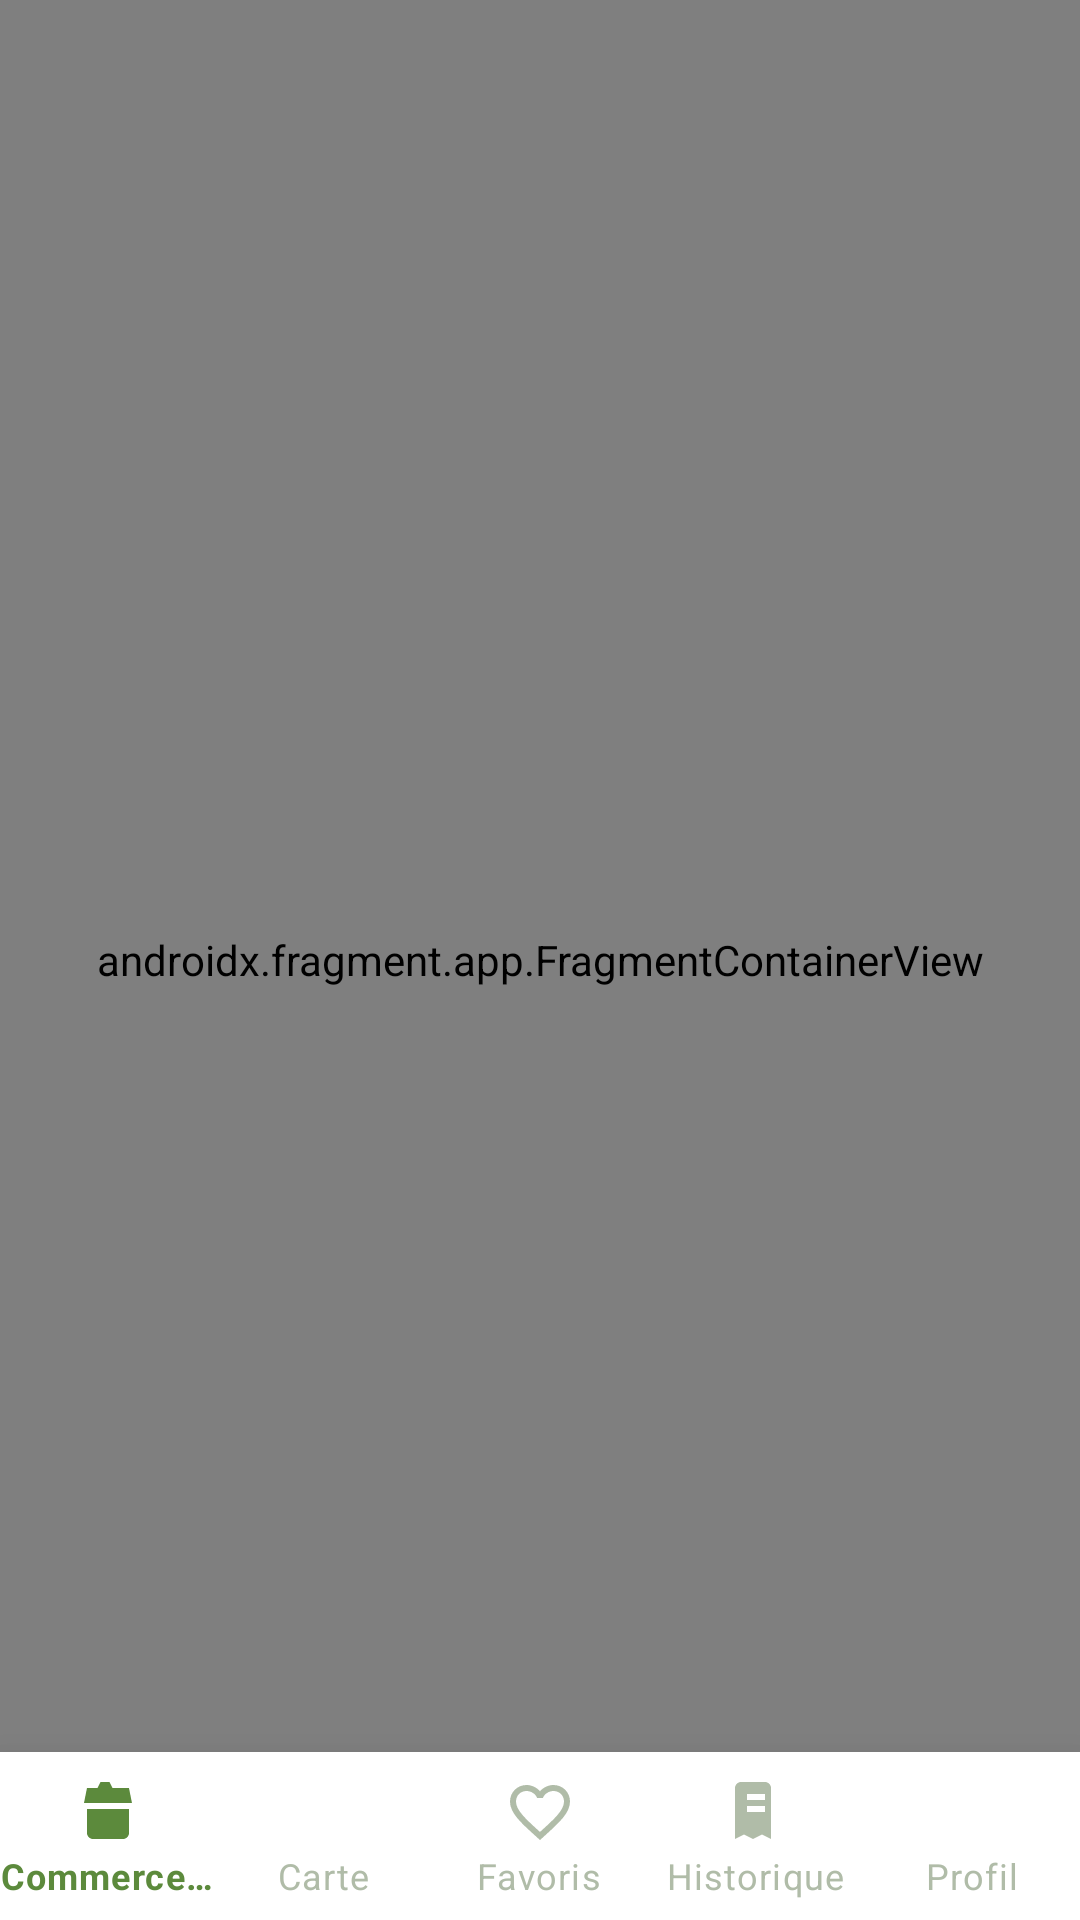

This screen was rendered from an Android layout file. Write that file and the resources it references.
<!-- AndroidManifest.xml: activity theme Theme.SaveAt -->
<!-- res/layout/activity_client_main.xml -->
<?xml version="1.0" encoding="utf-8"?>
<androidx.coordinatorlayout.widget.CoordinatorLayout xmlns:android="http://schemas.android.com/apk/res/android"
    xmlns:app="http://schemas.android.com/apk/res-auto"
    android:id="@+id/rootLayout"
    android:layout_width="match_parent"
    android:layout_height="match_parent"
    android:background="@color/bg_main"
    android:fitsSystemWindows="false">

    <androidx.fragment.app.FragmentContainerView
        android:id="@+id/nav_host_client"
        android:name="androidx.navigation.fragment.NavHostFragment"
        android:layout_width="match_parent"
        android:layout_height="match_parent"
        app:defaultNavHost="true"
        app:navGraph="@navigation/nav_client" />

    <com.google.android.material.bottomnavigation.BottomNavigationView
        android:id="@+id/bottom_nav"
        android:layout_width="match_parent"
        android:layout_height="wrap_content"
        android:layout_gravity="bottom"
        android:background="@color/bg_surface"
        android:fitsSystemWindows="false"
        app:elevation="@dimen/elevation_bottom_bar"
        app:itemIconTint="@color/bottom_nav_colors"
        app:itemTextColor="@color/bottom_nav_colors"
        app:labelVisibilityMode="labeled"
        app:menu="@menu/menu_client_bottom" />
</androidx.coordinatorlayout.widget.CoordinatorLayout>
<!-- resources referenced by this layout -->
<resources>
  <color name="bg_main">#FAFAF7</color>
  <color name="bg_surface">#FFFFFF</color>
  <dimen name="elevation_bottom_bar">20dp</dimen>
  <style name="Theme.SaveAt" parent="Theme.MaterialComponents.Light.NoActionBar">
          
          <item name="colorPrimary">@color/accent_primary</item>
          <item name="colorPrimaryVariant">@color/accent_light</item>
          <item name="colorOnPrimary">@color/bg_surface</item>
  
          <item name="colorSecondary">@color/accent_lime</item>
          <item name="colorSecondaryVariant">@color/accent_light</item>
          <item name="colorOnSecondary">@color/text_h1</item>
  
          <item name="android:colorBackground">@color/bg_main</item>
          <item name="colorSurface">@color/bg_surface</item>
          <item name="colorOnBackground">@color/text_body</item>
          <item name="colorOnSurface">@color/text_body</item>
  
          <item name="android:statusBarColor">@android:color/transparent</item>
          <item name="android:windowLightStatusBar">true</item>
          <item name="android:navigationBarColor">@android:color/transparent</item>
          <item name="android:windowLightNavigationBar">true</item>
  
          
          <item name="textInputStyle">@style/Widget.MaterialComponents.TextInputLayout.OutlinedBox</item>
      </style>
  <color name="accent_primary">#5C8A3C</color>
  <color name="accent_light">#A8CC6E</color>
  <color name="accent_lime">#C6F135</color>
  <color name="text_h1">#1C2115</color>
  <color name="text_body">#3D4A35</color>
</resources>
